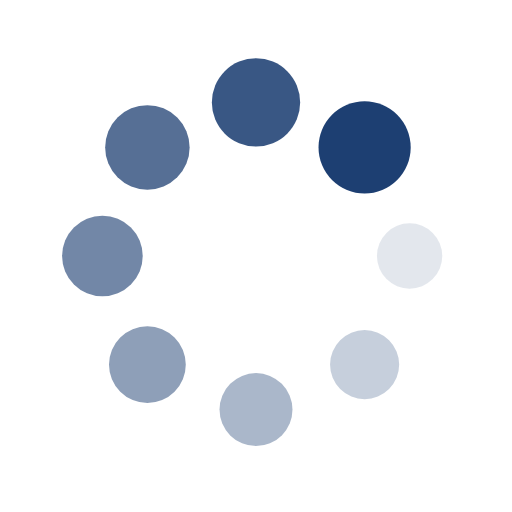
t = 0.00 s
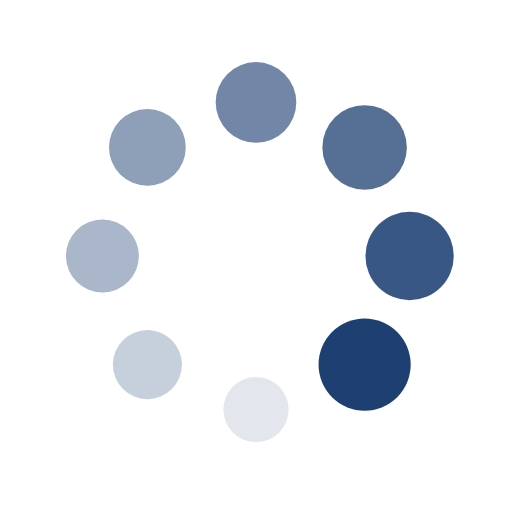
t = 0.25 s
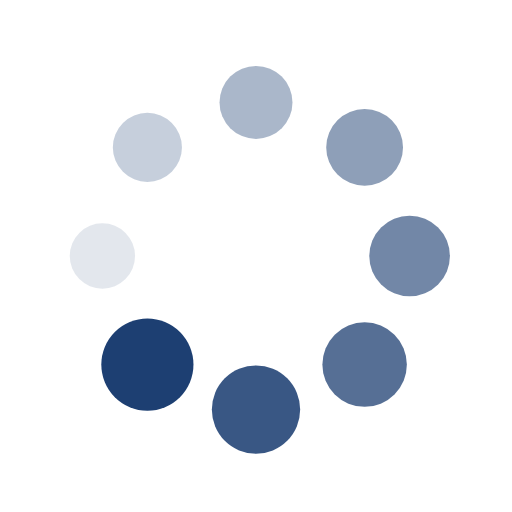
t = 0.50 s
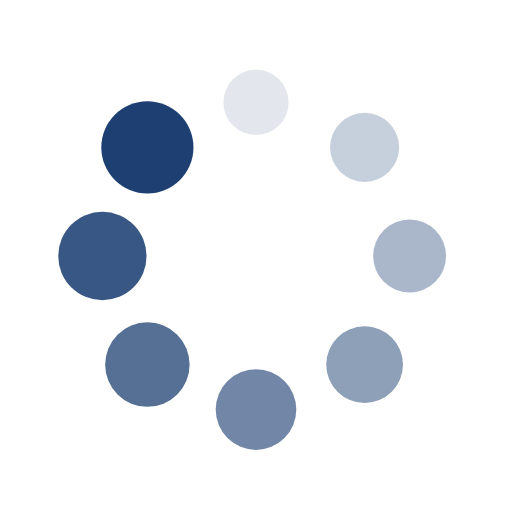
t = 0.75 s

The animated SVG that drew these frames (rendered in a browser with its animation timeline set to each time). Animation: 16 SMIL elements (animate=8,animateTransform=8); one cycle of 1.00 s, repeats indefinitely.

<?xml version="1.0" encoding="utf-8"?>
<svg xmlns="http://www.w3.org/2000/svg" xmlns:xlink="http://www.w3.org/1999/xlink" style="margin: auto; background: none; display: block; shape-rendering: auto;" width="200px" height="200px" viewBox="0 0 100 100" preserveAspectRatio="xMidYMid">
<g transform="translate(80,50)">
<g transform="rotate(0)">
<circle cx="0" cy="0" r="6" fill="#1d3f72" fill-opacity="1" transform="scale(1.41469 1.41469)">
  <animateTransform attributeName="transform" type="scale" begin="-0.875s" values="1.5 1.5;1 1" keyTimes="0;1" dur="1s" repeatCount="indefinite"></animateTransform>
  <animate attributeName="fill-opacity" keyTimes="0;1" dur="1s" repeatCount="indefinite" values="1;0" begin="-0.875s"></animate>
</circle>
</g>
</g><g transform="translate(71.21320343559643,71.21320343559643)">
<g transform="rotate(45)">
<circle cx="0" cy="0" r="6" fill="#1d3f72" fill-opacity="0.875" transform="scale(1.47719 1.47719)">
  <animateTransform attributeName="transform" type="scale" begin="-0.75s" values="1.5 1.5;1 1" keyTimes="0;1" dur="1s" repeatCount="indefinite"></animateTransform>
  <animate attributeName="fill-opacity" keyTimes="0;1" dur="1s" repeatCount="indefinite" values="1;0" begin="-0.75s"></animate>
</circle>
</g>
</g><g transform="translate(50,80)">
<g transform="rotate(90)">
<circle cx="0" cy="0" r="6" fill="#1d3f72" fill-opacity="0.75" transform="scale(1.03969 1.03969)">
  <animateTransform attributeName="transform" type="scale" begin="-0.625s" values="1.5 1.5;1 1" keyTimes="0;1" dur="1s" repeatCount="indefinite"></animateTransform>
  <animate attributeName="fill-opacity" keyTimes="0;1" dur="1s" repeatCount="indefinite" values="1;0" begin="-0.625s"></animate>
</circle>
</g>
</g><g transform="translate(28.786796564403577,71.21320343559643)">
<g transform="rotate(135)">
<circle cx="0" cy="0" r="6" fill="#1d3f72" fill-opacity="0.625" transform="scale(1.10219 1.10219)">
  <animateTransform attributeName="transform" type="scale" begin="-0.5s" values="1.5 1.5;1 1" keyTimes="0;1" dur="1s" repeatCount="indefinite"></animateTransform>
  <animate attributeName="fill-opacity" keyTimes="0;1" dur="1s" repeatCount="indefinite" values="1;0" begin="-0.5s"></animate>
</circle>
</g>
</g><g transform="translate(20,50.00000000000001)">
<g transform="rotate(180)">
<circle cx="0" cy="0" r="6" fill="#1d3f72" fill-opacity="0.5" transform="scale(1.16469 1.16469)">
  <animateTransform attributeName="transform" type="scale" begin="-0.375s" values="1.5 1.5;1 1" keyTimes="0;1" dur="1s" repeatCount="indefinite"></animateTransform>
  <animate attributeName="fill-opacity" keyTimes="0;1" dur="1s" repeatCount="indefinite" values="1;0" begin="-0.375s"></animate>
</circle>
</g>
</g><g transform="translate(28.78679656440357,28.786796564403577)">
<g transform="rotate(225)">
<circle cx="0" cy="0" r="6" fill="#1d3f72" fill-opacity="0.375" transform="scale(1.22719 1.22719)">
  <animateTransform attributeName="transform" type="scale" begin="-0.25s" values="1.5 1.5;1 1" keyTimes="0;1" dur="1s" repeatCount="indefinite"></animateTransform>
  <animate attributeName="fill-opacity" keyTimes="0;1" dur="1s" repeatCount="indefinite" values="1;0" begin="-0.25s"></animate>
</circle>
</g>
</g><g transform="translate(49.99999999999999,20)">
<g transform="rotate(270)">
<circle cx="0" cy="0" r="6" fill="#1d3f72" fill-opacity="0.25" transform="scale(1.28969 1.28969)">
  <animateTransform attributeName="transform" type="scale" begin="-0.125s" values="1.5 1.5;1 1" keyTimes="0;1" dur="1s" repeatCount="indefinite"></animateTransform>
  <animate attributeName="fill-opacity" keyTimes="0;1" dur="1s" repeatCount="indefinite" values="1;0" begin="-0.125s"></animate>
</circle>
</g>
</g><g transform="translate(71.21320343559643,28.78679656440357)">
<g transform="rotate(315)">
<circle cx="0" cy="0" r="6" fill="#1d3f72" fill-opacity="0.125" transform="scale(1.35219 1.35219)">
  <animateTransform attributeName="transform" type="scale" begin="0s" values="1.5 1.5;1 1" keyTimes="0;1" dur="1s" repeatCount="indefinite"></animateTransform>
  <animate attributeName="fill-opacity" keyTimes="0;1" dur="1s" repeatCount="indefinite" values="1;0" begin="0s"></animate>
</circle>
</g>
</g>
<!-- [ldio] generated by https://loading.io/ --></svg>